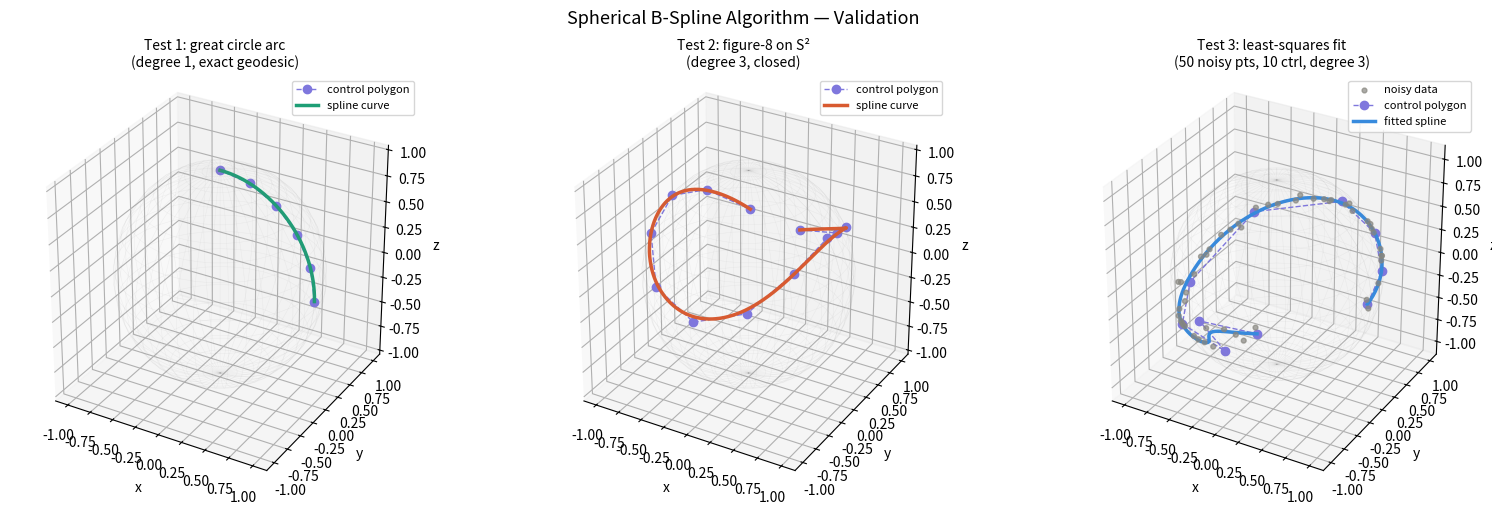

Generate this figure with matplotlib:
"""
Spherical B-Spline Algorithm
=============================
Native implementation on the unit sphere S^2 following the
Casciola-Morigi framework (polar/spherical splines) and the
manifold-valued B-spline construction via SLERP-based de Boor.

References
----------
- Casciola & Morigi: "Splines on Surfaces and Their Applications"
- arXiv:2601.17841 (manifold-valued B-splines on symmetric spaces)
- Shoemake (1985): animating rotation with quaternion curves (SLERP origin)

Sections
--------
1.  Core geometry: SLERP, geodesic distance, spherical convex hull check
2.  Knot vector utilities: clamped, periodic, arc-length parameterisation
3.  Cox-de Boor scalar basis  N_{i,p}(t)
4.  Spherical de Boor evaluator  C(t) in S^2
5.  Full-curve sampler + unit-norm verifier
6.  Least-squares spherical B-spline fitting
7.  Knot insertion (Boehm's algorithm on S^2)
8.  Validation: great circle, figure-8, noisy fitting
9.  Matplotlib visualisation helper
"""

import numpy as np
from numpy.linalg import norm, lstsq
import matplotlib.pyplot as plt
from mpl_toolkits.mplot3d import Axes3D          # noqa: F401 (side-effect import)
from typing import Tuple, Optional

# ─────────────────────────────────────────────────────────────────────────────
# 1.  CORE GEOMETRY
# ─────────────────────────────────────────────────────────────────────────────

EPS = 1e-8   # numerical threshold for near-degenerate SLERP


def normalize(v: np.ndarray) -> np.ndarray:
    """Project a vector onto S^2 (in-place safe, returns new array)."""
    n = norm(v)
    if n < EPS:
        raise ValueError(f"Cannot normalize near-zero vector: {v}")
    return v / n


def slerp(p: np.ndarray, q: np.ndarray, alpha: float) -> np.ndarray:
    """
    Geodesic interpolation between unit vectors p and q on S^2.

    SLERP(p, q, alpha) = sin((1-alpha)*theta)/sin(theta) * p
                       + sin(alpha*theta)/sin(theta)     * q

    Falls back to normalised linear interpolation when sin(theta) < EPS
    (coincident or antipodal points, or alpha in {0,1}).

    Parameters
    ----------
    p, q  : unit vectors on S^2  (shape (3,))
    alpha : blend parameter in [0, 1]

    Returns
    -------
    unit vector on S^2
    """
    # clamp dot product to [-1,1] to avoid arccos domain errors
    dot = float(np.clip(np.dot(p, q), -1.0, 1.0))
    theta = np.arccos(dot)

    if np.abs(np.sin(theta)) < EPS:
        # coincident (theta~0) or antipodal (theta~pi): use safe LERP
        result = (1.0 - alpha) * p + alpha * q
        n = norm(result)
        if n < EPS:
            # truly antipodal with alpha=0.5: return an arbitrary midpoint
            # (the geodesic midpoint is not unique for antipodal points)
            perp = np.array([1.0, 0.0, 0.0])
            if abs(np.dot(p, perp)) > 1.0 - EPS:
                perp = np.array([0.0, 1.0, 0.0])
            return normalize(np.cross(p, perp))
        return normalize(result)

    s = np.sin(theta)
    return (np.sin((1.0 - alpha) * theta) * p + np.sin(alpha * theta) * q) / s


def geodesic_distance(p: np.ndarray, q: np.ndarray) -> float:
    """Great-circle distance (arc length) between two unit vectors."""
    return float(np.arccos(np.clip(np.dot(p, q), -1.0, 1.0)))


def in_spherical_convex_hull(
        test_pt: np.ndarray,
        pts: np.ndarray,
        tol: float = 1e-4,
) -> bool:
    """
    Approximate check: test_pt should lie within the spherical convex hull
    of pts.  We verify the Casciola-Morigi variation-diminishing bound by
    checking that the geodesic distance from test_pt to the "centre of mass"
    of pts is no larger than the maximum pairwise distance in pts.
    """
    centre = normalize(pts.mean(axis=0))
    max_radius = max(geodesic_distance(p, centre) for p in pts)
    dist = geodesic_distance(test_pt, centre)
    return dist <= max_radius + tol


# ─────────────────────────────────────────────────────────────────────────────
# 2.  KNOT VECTOR UTILITIES
# ─────────────────────────────────────────────────────────────────────────────

def clamped_knots(n: int, p: int) -> np.ndarray:
    """
    Standard clamped (open) uniform knot vector for n+1 control points,
    degree p.  Has p+1 repeated knots at each end so the curve interpolates
    the first and last control points.

    Returns knot vector of length n + p + 2.
    """
    n_interior = n - p          # number of interior (non-repeated) knots
    if n_interior < 0:
        raise ValueError(f"Need n >= p; got n={n}, p={p}")
    interior = np.linspace(0.0, 1.0, n_interior + 2)[1:-1]
    knots = np.concatenate([
        np.zeros(p + 1),
        interior,
        np.ones(p + 1),
    ])
    return knots


def periodic_knots(n: int, p: int, domain: Tuple[float, float] = (0.0, 2 * np.pi)) -> np.ndarray:
    """
    Uniform periodic knot vector over `domain` for n+1 control points.
    Closed curves require exactly n+1 == number of distinct knot spans.
    Returns knot vector of length n + p + 2.
    """
    a, b = domain
    m = n + p + 2             # total number of knots
    return np.linspace(a - p * (b - a) / n, b + p * (b - a) / n, m)


def arc_length_params(pts: np.ndarray, periodic: bool = False) -> np.ndarray:
    """
    Chord-length parameterisation on S^2: accumulate geodesic distances.
    Returns parameter values in [0, 1] (or [0, 2pi] if periodic).
    """
    dists = np.array([geodesic_distance(pts[i], pts[i + 1])
                      for i in range(len(pts) - 1)])
    cumulative = np.concatenate([[0.0], np.cumsum(dists)])
    total = cumulative[-1]
    if total < EPS:
        return np.linspace(0.0, 1.0, len(pts))
    params = cumulative / total
    if periodic:
        params *= 2 * np.pi
    return params


def find_knot_span(t: float, knots: np.ndarray, p: int) -> int:
    """
    Binary search for the knot span index i such that
    knots[i] <= t < knots[i+1].  Handles the right endpoint specially.
    """
    n = len(knots) - p - 2   # index of last control point
    if t >= knots[n + 1]:    # clamp to last non-trivial span
        return n
    lo, hi = p, n + 1
    mid = (lo + hi) // 2
    while t < knots[mid] or t >= knots[mid + 1]:
        if t < knots[mid]:
            hi = mid
        else:
            lo = mid
        mid = (lo + hi) // 2
    return mid


# ─────────────────────────────────────────────────────────────────────────────
# 3.  COX–DE BOOR SCALAR BASIS FUNCTIONS
# ─────────────────────────────────────────────────────────────────────────────

def basis_functions(i: int, p: int, t: float, knots: np.ndarray) -> np.ndarray:
    """
    Compute the p+1 non-zero B-spline basis functions N_{i-p,p}..N_{i,p}
    at parameter t, using the stable triangular table algorithm.

    Returns array of shape (p+1,) containing N_{i-p,p}(t)..N_{i,p}(t).
    """
    N = np.zeros(p + 1)
    N[0] = 1.0
    left  = np.zeros(p + 1)
    right = np.zeros(p + 1)

    for j in range(1, p + 1):
        left[j]  = t - knots[i + 1 - j]
        right[j] = knots[i + j] - t
        saved = 0.0
        for r in range(j):
            denom = right[r + 1] + left[j - r]
            if abs(denom) < EPS:
                temp = 0.0
            else:
                temp = N[r] / denom
            N[r] = saved + right[r + 1] * temp
            saved = left[j - r] * temp
        N[j] = saved

    return N


# ─────────────────────────────────────────────────────────────────────────────
# 4.  SPHERICAL DE BOOR EVALUATOR
# ─────────────────────────────────────────────────────────────────────────────

def spherical_deboor(
        ctrl: np.ndarray,
        knots: np.ndarray,
        p: int,
        t: float,
) -> np.ndarray:
    """
    Evaluate the spherical B-spline at parameter t using the de Boor
    algorithm on S^2.  Every affine combination is replaced by SLERP.

    Algorithm
    ---------
    1. Find knot span i such that knots[i] <= t < knots[i+1].
    2. Extract the p+1 relevant control points: d[0..p] = ctrl[i-p..i].
    3. Apply the triangular de Boor table:
         for r = 1..p:
           for j = 0..p-r:
             alpha = (t - knots[i-p+j+r]) / (knots[i+j+1] - knots[i-p+j+r])
             d[j]  = SLERP(d[j], d[j+1], alpha)
    4. Return d[0], which lies on S^2.

    Parameters
    ----------
    ctrl  : (n+1, 3) array of unit vectors (control points on S^2)
    knots : knot vector of length n + p + 2
    p     : degree
    t     : evaluation parameter

    Returns
    -------
    point on S^2, shape (3,)
    """
    n = len(ctrl) - 1
    i = find_knot_span(t, knots, p)

    # local working copy of the p+1 active control points
    d = np.array(ctrl[max(0, i - p): i + 1], dtype=float)

    # pad at start if i - p < 0  (shouldn't happen with valid knots)
    if len(d) < p + 1:
        pad = p + 1 - len(d)
        d = np.vstack([np.tile(d[0], (pad, 1)), d])

    for r in range(1, p + 1):
        for j in range(p - r + 1):
            ki_lo = i - p + j + r
            ki_hi = i + j + 1
            denom = knots[ki_hi] - knots[ki_lo]
            if abs(denom) < EPS:
                alpha = 0.0
            else:
                alpha = (t - knots[ki_lo]) / denom
            d[j] = slerp(d[j], d[j + 1], alpha)

    return normalize(d[0])


# ─────────────────────────────────────────────────────────────────────────────
# 5.  FULL-CURVE SAMPLER + UNIT-NORM VERIFIER
# ─────────────────────────────────────────────────────────────────────────────

def spherical_bspline_curve(
        ctrl: np.ndarray,
        knots: np.ndarray,
        p: int,
        num_samples: int = 300,
) -> Tuple[np.ndarray, np.ndarray]:
    """
    Sample the spherical B-spline curve at `num_samples` uniform parameter
    values across the active domain [knots[p], knots[-p-1]].

    Returns
    -------
    params : (num_samples,) parameter values
    curve  : (num_samples, 3) unit vectors on S^2

    Raises
    ------
    AssertionError if any point deviates from the unit sphere by > 1e-10.
    """
    t_min = knots[p]
    t_max = knots[-p - 1]
    params = np.linspace(t_min, t_max, num_samples)

    curve = np.array([spherical_deboor(ctrl, knots, p, t) for t in params])

    norms = np.linalg.norm(curve, axis=1)
    max_dev = float(np.max(np.abs(norms - 1.0)))
    assert max_dev < 1e-10, (
        f"Unit-sphere violation: max |‖C(t)‖ - 1| = {max_dev:.3e}"
    )
    return params, curve


# ─────────────────────────────────────────────────────────────────────────────
# 6.  LEAST-SQUARES SPHERICAL B-SPLINE FITTING
# ─────────────────────────────────────────────────────────────────────────────

def fit_spherical_bspline(
        data: np.ndarray,
        p: int = 3,
        num_ctrl: int = 10,
        max_iter: int = 20,
        tol: float = 1e-6,
) -> Tuple[np.ndarray, np.ndarray]:
    """
    Fit a spherical B-spline to scattered data points on S^2 via iterative
    least-squares in the tangent space (intrinsic Riemannian approach).

    Strategy
    --------
    1. Parameterise data by arc-length on S^2.
    2. Build clamped knot vector for num_ctrl control points of degree p.
    3. Solve the collocation system in R^3 (Euclidean embedding):
           A  x  =  b         (A is the N x num_ctrl basis-function matrix)
    4. Project each solution column onto S^2.
    5. Iterate: re-parameterise by projecting data onto updated curve.

    Parameters
    ----------
    data     : (N, 3) unit vectors — the scattered data on S^2
    p        : spline degree (default 3)
    num_ctrl : number of control points (default 10)
    max_iter : maximum outer iterations
    tol      : convergence tolerance on max parameter change

    Returns
    -------
    ctrl  : (num_ctrl, 3) fitted control points on S^2
    knots : knot vector used
    """
    data = np.array([normalize(d) for d in data], dtype=float)
    N_data = len(data)

    # Initial parameterisation: chord-length on S^2
    params = arc_length_params(data)

    knots = clamped_knots(num_ctrl - 1, p)

    ctrl = None
    for iteration in range(max_iter):
        # Build collocation matrix A  (N_data x num_ctrl)
        A = np.zeros((N_data, num_ctrl))
        for k, t in enumerate(params):
            t_clamped = np.clip(t, knots[p], knots[-p - 1])
            i = find_knot_span(t_clamped, knots, p)
            basis = basis_functions(i, p, t_clamped, knots)
            for r in range(p + 1):
                col = i - p + r
                if 0 <= col < num_ctrl:
                    A[k, col] = basis[r]

        # Solve for each coordinate independently: A x = b
        ctrl_new = np.zeros((num_ctrl, 3))
        for dim in range(3):
            b_dim = data[:, dim]
            x, _, _, _ = lstsq(A, b_dim, rcond=None)
            ctrl_new[:, dim] = x

        # Project control points back onto S^2
        ctrl_new = np.array([normalize(c) for c in ctrl_new])

        # Re-parameterise: assign each data point the parameter of its
        # nearest point on the updated curve (coarse, 500 samples)
        _, curve_samples = spherical_bspline_curve(ctrl_new, knots, p, 500)
        curve_params = np.linspace(knots[p], knots[-p - 1], 500)

        new_params = np.zeros(N_data)
        for k, d in enumerate(data):
            dots = curve_samples @ d
            new_params[k] = curve_params[int(np.argmax(dots))]

        # Normalise params to [0, 1]
        new_params = (new_params - new_params[0]) / (new_params[-1] - new_params[0] + EPS)

        param_change = float(np.max(np.abs(new_params - params)))
        params = new_params
        ctrl = ctrl_new

        if param_change < tol and iteration > 0:
            break

    return ctrl, knots


# ─────────────────────────────────────────────────────────────────────────────
# 7.  KNOT INSERTION (Boehm's algorithm on S^2)
# ─────────────────────────────────────────────────────────────────────────────

def insert_knot(
        ctrl: np.ndarray,
        knots: np.ndarray,
        p: int,
        t_new: float,
) -> Tuple[np.ndarray, np.ndarray]:
    """
    Insert a single knot t_new into the spherical B-spline, producing a
    refined control polygon that yields the *identical* curve.

    The scalar blending weights alpha_i are identical to the classical
    Boehm formula; only the blending operation is replaced by SLERP.

    Returns
    -------
    ctrl_new  : (n+2, 3)  refined control points on S^2
    knots_new : updated knot vector of length len(knots)+1
    """
    n = len(ctrl) - 1
    k = find_knot_span(t_new, knots, p)

    # Compute scalar Boehm alphas
    alphas = np.zeros(n + 1)
    for i in range(n + 1):
        if i <= k - p:
            alphas[i] = 1.0
        elif i <= k:
            denom = knots[i + p] - knots[i]
            alphas[i] = (t_new - knots[i]) / denom if abs(denom) > EPS else 0.0
        else:
            alphas[i] = 0.0

    # New control points via SLERP with Boehm weight
    ctrl_new = np.zeros((n + 2, 3))
    for i in range(n + 2):
        if i == 0:
            ctrl_new[i] = ctrl[0]
        elif i == n + 1:
            ctrl_new[i] = ctrl[n]
        else:
            alpha = alphas[i]
            if abs(alpha - 1.0) < EPS:
                ctrl_new[i] = ctrl[i]
            elif abs(alpha) < EPS:
                ctrl_new[i] = ctrl[i - 1]
            else:
                ctrl_new[i] = slerp(ctrl[i - 1], ctrl[i], alpha)
        ctrl_new[i] = normalize(ctrl_new[i])

    # Insert t_new into knot vector
    idx = k + 1
    knots_new = np.concatenate([knots[:idx], [t_new], knots[idx:]])

    return ctrl_new, knots_new


# ─────────────────────────────────────────────────────────────────────────────
# 8.  VALIDATION TEST CASES
# ─────────────────────────────────────────────────────────────────────────────

def test_great_circle():
    """
    Test 1: degree-1 spherical B-spline on a great circle arc.
    Expected: curve IS the geodesic (exact, no approximation error).
    """
    print("=" * 60)
    print("TEST 1 — Great circle arc (degree 1, should be exact geodesic)")
    print("=" * 60)

    # Great circle in the xz-plane: from (1,0,0) to (0,0,1) via 5 pts
    angles = np.linspace(0, np.pi / 2, 6)
    ctrl = np.column_stack([np.cos(angles), np.zeros(6), np.sin(angles)])

    knots = clamped_knots(len(ctrl) - 1, p=1)
    params, curve = spherical_bspline_curve(ctrl, knots, p=1, num_samples=200)

    # Ground truth: great circle at each parameter value
    gt_angles = np.linspace(0, np.pi / 2, 200)
    gt_curve = np.column_stack([np.cos(gt_angles), np.zeros(200), np.sin(gt_angles)])

    # Alignment: parameter mapping is linear for degree-1 clamped
    geo_err = np.max(np.arccos(np.clip(np.sum(curve * gt_curve, axis=1), -1, 1)))
    norms = np.linalg.norm(curve, axis=1)
    max_unit_dev = float(np.max(np.abs(norms - 1.0)))

    print(f"  Max geodesic error vs true great circle : {np.degrees(geo_err):.6f} deg")
    print(f"  Max unit-sphere deviation |‖C(t)‖ - 1| : {max_unit_dev:.2e}")
    print()
    return ctrl, knots, curve


def test_figure8():
    """
    Test 2: figure-8 curve on S^2 (closed, degree 3).
    Uses a lemniscate-of-Bernoulli lifted to the sphere.
    """
    print("=" * 60)
    print("TEST 2 — Figure-8 on S^2 (closed, degree 3)")
    print("=" * 60)

    # Parametric figure-8 on the sphere via Viviani-inspired construction
    angles = np.linspace(0, 2 * np.pi, 13)[:-1]   # 12 ctrl pts, close loop
    r = 0.6
    x = np.sin(angles) * np.cos(r * np.sin(angles))
    y = np.cos(angles)
    z = np.sin(angles) * np.sin(r * np.sin(angles))
    raw = np.column_stack([x, y, z])
    ctrl = np.array([normalize(v) for v in raw])

    # Periodic clamped knots
    p = 3
    n = len(ctrl) - 1
    knots = clamped_knots(n, p)

    params, curve = spherical_bspline_curve(ctrl, knots, p, num_samples=500)
    norms = np.linalg.norm(curve, axis=1)
    max_unit_dev = float(np.max(np.abs(norms - 1.0)))

    print(f"  Control points          : {len(ctrl)}")
    print(f"  Knot vector length      : {len(knots)}  ({knots})")
    print(f"  Curve samples           : 500")
    print(f"  Max |‖C(t)‖ - 1|        : {max_unit_dev:.2e}")
    print()
    return ctrl, knots, curve


def test_noisy_fitting():
    """
    Test 3: fit degree-3 spherical B-spline to 50 noisy points on S^2.
    """
    print("=" * 60)
    print("TEST 3 — Fitting to 50 noisy points on S^2 (degree 3, 10 ctrl)")
    print("=" * 60)

    rng = np.random.default_rng(42)

    # Ground truth: a sinusoidal path on the sphere
    t_gt = np.linspace(0, 2 * np.pi, 50)
    lat = 0.4 * np.sin(t_gt)
    lon = t_gt * 0.8
    x_gt = np.cos(lat) * np.cos(lon)
    y_gt = np.cos(lat) * np.sin(lon)
    z_gt = np.sin(lat)
    data_clean = np.column_stack([x_gt, y_gt, z_gt])

    # Add tangential noise and re-project to S^2
    noise = rng.normal(0, 0.08, data_clean.shape)
    data_noisy = np.array([normalize(d + n) for d, n in zip(data_clean, noise)])

    ctrl, knots = fit_spherical_bspline(data_noisy, p=3, num_ctrl=10, max_iter=15)
    _, curve = spherical_bspline_curve(ctrl, knots, p=3, num_samples=300)

    # Residuals: geodesic distance from each data point to nearest curve point
    residuals = []
    for d in data_noisy:
        dists = [geodesic_distance(d, c) for c in curve]
        residuals.append(min(dists))
    residuals = np.array(residuals)

    norms = np.linalg.norm(curve, axis=1)
    max_unit_dev = float(np.max(np.abs(norms - 1.0)))

    print(f"  Data points             : 50 (with σ=0.08 tangential noise)")
    print(f"  Control points          : {len(ctrl)}")
    print(f"  Mean geodesic residual  : {np.degrees(residuals.mean()):.4f} deg")
    print(f"  Max  geodesic residual  : {np.degrees(residuals.max()):.4f} deg")
    print(f"  Max |‖C(t)‖ - 1|        : {max_unit_dev:.2e}")
    print()
    return ctrl, knots, curve, data_noisy


# ─────────────────────────────────────────────────────────────────────────────
# 9.  VISUALISATION
# ─────────────────────────────────────────────────────────────────────────────

def draw_sphere_wireframe(ax, alpha=0.08, color='gray'):
    u = np.linspace(0, 2 * np.pi, 40)
    v = np.linspace(0, np.pi, 20)
    xs = np.outer(np.cos(u), np.sin(v))
    ys = np.outer(np.sin(u), np.sin(v))
    zs = np.outer(np.ones_like(u), np.cos(v))
    ax.plot_wireframe(xs, ys, zs, color=color, alpha=alpha, linewidth=0.4)


def visualise_all():
    """Run all three tests and produce a 3-panel figure."""
    fig = plt.figure(figsize=(16, 5))
    fig.suptitle("Spherical B-Spline Algorithm — Validation", fontsize=13)

    # ── Test 1 ──────────────────────────────────────────────────────────────
    ctrl1, knots1, curve1 = test_great_circle()
    ax1 = fig.add_subplot(131, projection='3d')
    draw_sphere_wireframe(ax1)
    ax1.plot(ctrl1[:, 0], ctrl1[:, 1], ctrl1[:, 2],
             'o--', color='#7F77DD', ms=6, lw=1, label='control polygon')
    ax1.plot(curve1[:, 0], curve1[:, 1], curve1[:, 2],
             '-', color='#1D9E75', lw=2.5, label='spline curve')
    ax1.set_title("Test 1: great circle arc\n(degree 1, exact geodesic)", fontsize=10)
    ax1.legend(fontsize=8)
    ax1.set_box_aspect([1, 1, 1])
    ax1.set_xlabel('x'); ax1.set_ylabel('y'); ax1.set_zlabel('z')

    # ── Test 2 ──────────────────────────────────────────────────────────────
    ctrl2, knots2, curve2 = test_figure8()
    ax2 = fig.add_subplot(132, projection='3d')
    draw_sphere_wireframe(ax2)
    ax2.plot(ctrl2[:, 0], ctrl2[:, 1], ctrl2[:, 2],
             'o--', color='#7F77DD', ms=6, lw=1, label='control polygon')
    ax2.plot(curve2[:, 0], curve2[:, 1], curve2[:, 2],
             '-', color='#D85A30', lw=2.5, label='spline curve')
    ax2.set_title("Test 2: figure-8 on S²\n(degree 3, closed)", fontsize=10)
    ax2.legend(fontsize=8)
    ax2.set_box_aspect([1, 1, 1])
    ax2.set_xlabel('x'); ax2.set_ylabel('y'); ax2.set_zlabel('z')

    # ── Test 3 ──────────────────────────────────────────────────────────────
    ctrl3, knots3, curve3, data3 = test_noisy_fitting()
    ax3 = fig.add_subplot(133, projection='3d')
    draw_sphere_wireframe(ax3)
    ax3.scatter(data3[:, 0], data3[:, 1], data3[:, 2],
                color='#888780', s=12, alpha=0.7, label='noisy data')
    ax3.plot(ctrl3[:, 0], ctrl3[:, 1], ctrl3[:, 2],
             'o--', color='#7F77DD', ms=6, lw=1, label='control polygon')
    ax3.plot(curve3[:, 0], curve3[:, 1], curve3[:, 2],
             '-', color='#378ADD', lw=2.5, label='fitted spline')
    ax3.set_title("Test 3: least-squares fit\n(50 noisy pts, 10 ctrl, degree 3)", fontsize=10)
    ax3.legend(fontsize=8)
    ax3.set_box_aspect([1, 1, 1])
    ax3.set_xlabel('x'); ax3.set_ylabel('y'); ax3.set_zlabel('z')

    plt.tight_layout()
    plt.savefig('spherical_bspline_results.png', dpi=150, bbox_inches='tight')
    print("Figure saved: spherical_bspline_results.png")
    plt.show()


# ─────────────────────────────────────────────────────────────────────────────
# ENTRY POINT
# ─────────────────────────────────────────────────────────────────────────────

if __name__ == "__main__":
    # Run knot insertion demo first
    print("=" * 60)
    print("DEMO — Knot insertion on S^2 (Boehm's algorithm)")
    print("=" * 60)
    ctrl_demo = np.array([
        normalize(np.array([1.0, 0.0, 0.5])),
        normalize(np.array([0.5, 0.5, 0.5])),
        normalize(np.array([0.0, 1.0, 0.0])),
        normalize(np.array([-0.5, 0.5, 0.5])),
        normalize(np.array([-1.0, 0.0, 0.0])),
    ])
    knots_demo = clamped_knots(len(ctrl_demo) - 1, p=2)
    ctrl_ref, knots_ref = insert_knot(ctrl_demo, knots_demo, p=2, t_new=0.5)
    _, curve_before = spherical_bspline_curve(ctrl_demo, knots_demo, p=2, num_samples=200)
    _, curve_after  = spherical_bspline_curve(ctrl_ref,  knots_ref,  p=2, num_samples=200)
    max_change = np.max(np.arccos(np.clip(
        np.sum(curve_before * curve_after, axis=1), -1, 1)))
    print(f"  Control pts before insertion : {len(ctrl_demo)}")
    print(f"  Control pts after  insertion : {len(ctrl_ref)}")
    print(f"  Max curve change (geodesic)  : {np.degrees(max_change):.2e} deg  (should be ~0)")
    print()

    visualise_all()
